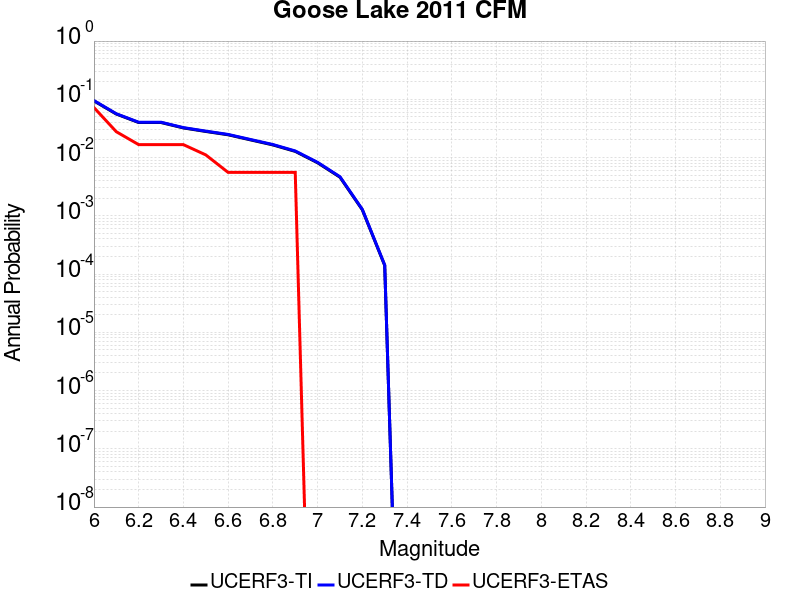

Data behind this chart, as committed beside it:
Magnitude, UCERF3-TI Prob, UCERF3-TD Prob, UCERF3-ETAS Prob
6.0, 0.09393, 0.09515, 0.07222
6.1, 0.05587, 0.05653, 0.02778
6.2, 0.03994, 0.04044, 0.01667
6.3, 0.03994, 0.04044, 0.01667
6.4, 0.03225, 0.03267, 0.01667
6.5, 0.02806, 0.02845, 0.01111
6.6, 0.0246, 0.02495, 0.005556
6.7, 0.02012, 0.02043, 0.005556
6.8, 0.01649, 0.01675, 0.005556
6.9, 0.01277, 0.01298, 0.005556
7.0, 0.008133, 0.008281, 0.0
7.1, 0.004602, 0.004687, 0.0
7.2, 0.001268, 0.001287, 0.0
7.3, 1.4064225E-4, 1.4273774E-4, 0.0
